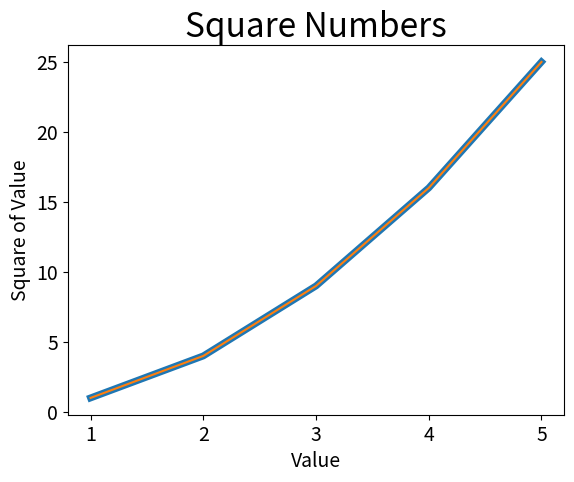

Write the Python code that produced this figure.
import matplotlib.pyplot as plt
input_values = [1,2,3,4,5]
squares = [1,4,9,16,25]
plt.plot(input_values, squares, linewidth=5)

plt.title("Square Numbers", fontsize=24)
plt.xlabel("Value", fontsize=14)
plt.ylabel("Square of Value",fontsize=14)

plt.tick_params(axis='both', labelsize=14)
plt.plot(input_values,squares)
plt.show()
